Photos from the image-classification dataset "soil_dataset" in the GitHub repository harshinisrisavitha/Soil-classification. Its 4 classes are: cracked rocks, gravel, sand, sedimentary.

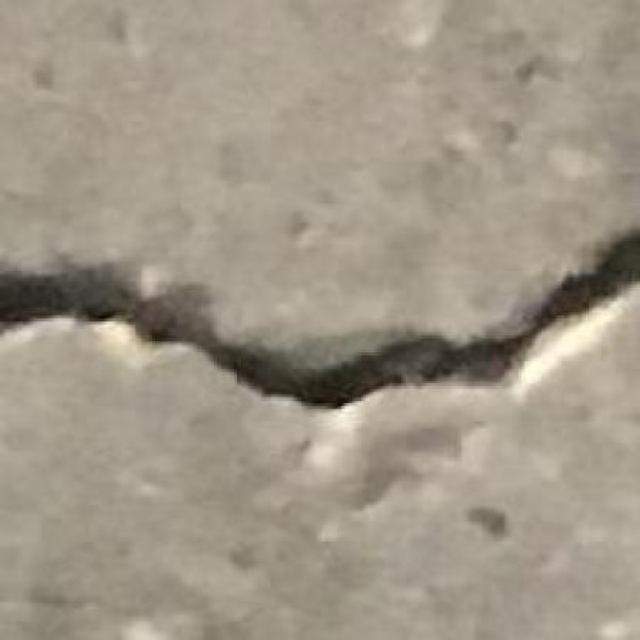
Label: cracked rocks

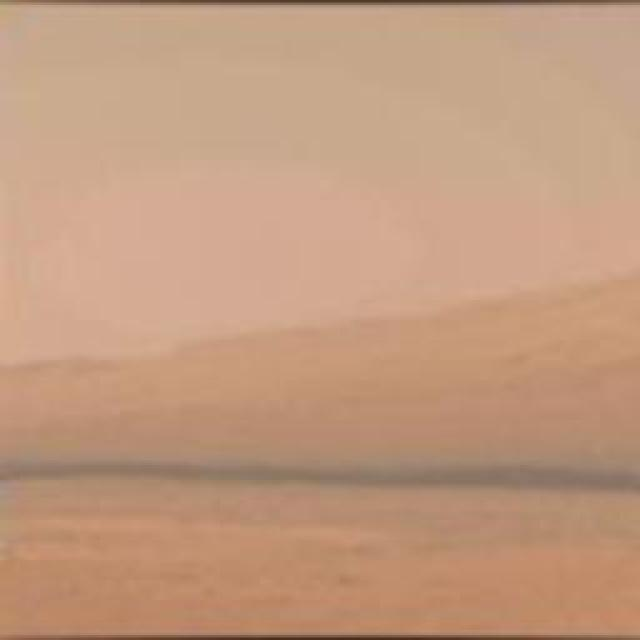
Label: sand

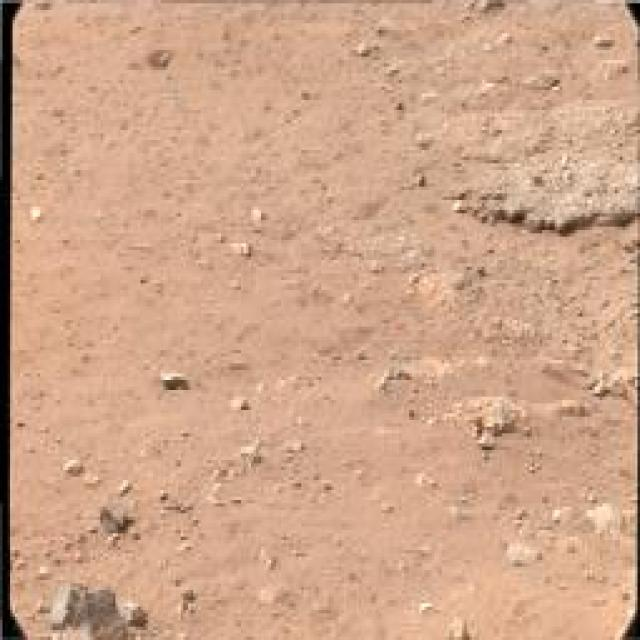
Label: gravel

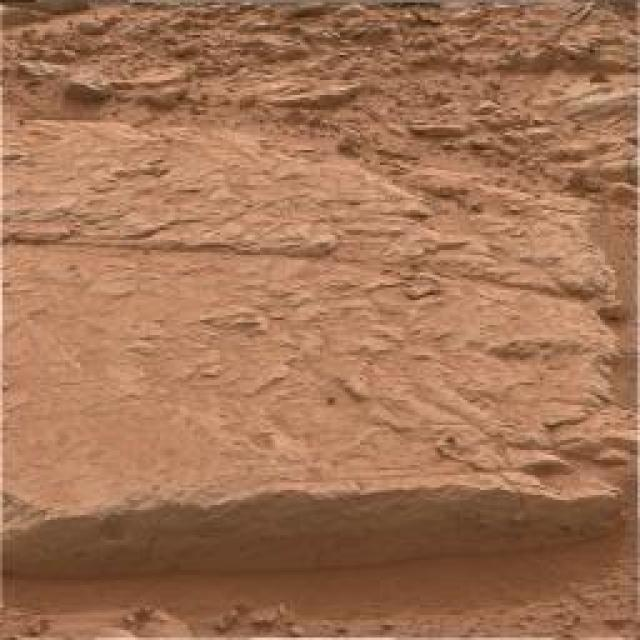
Label: sedimentary

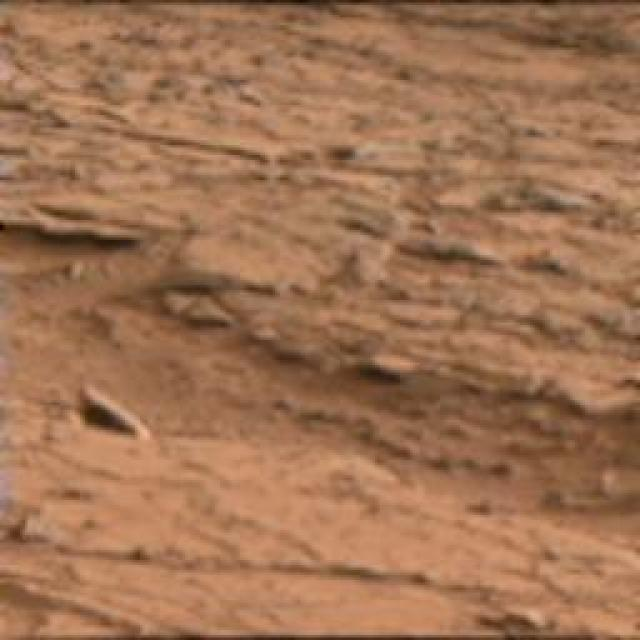
Label: cracked rocks

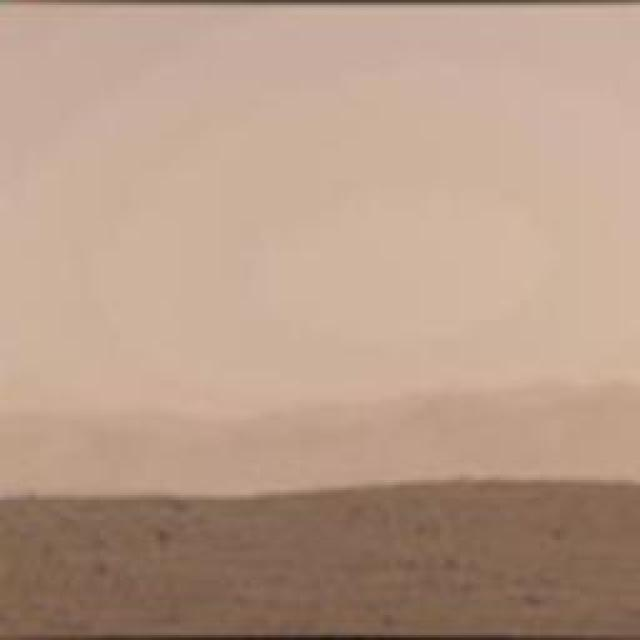
Label: sand
